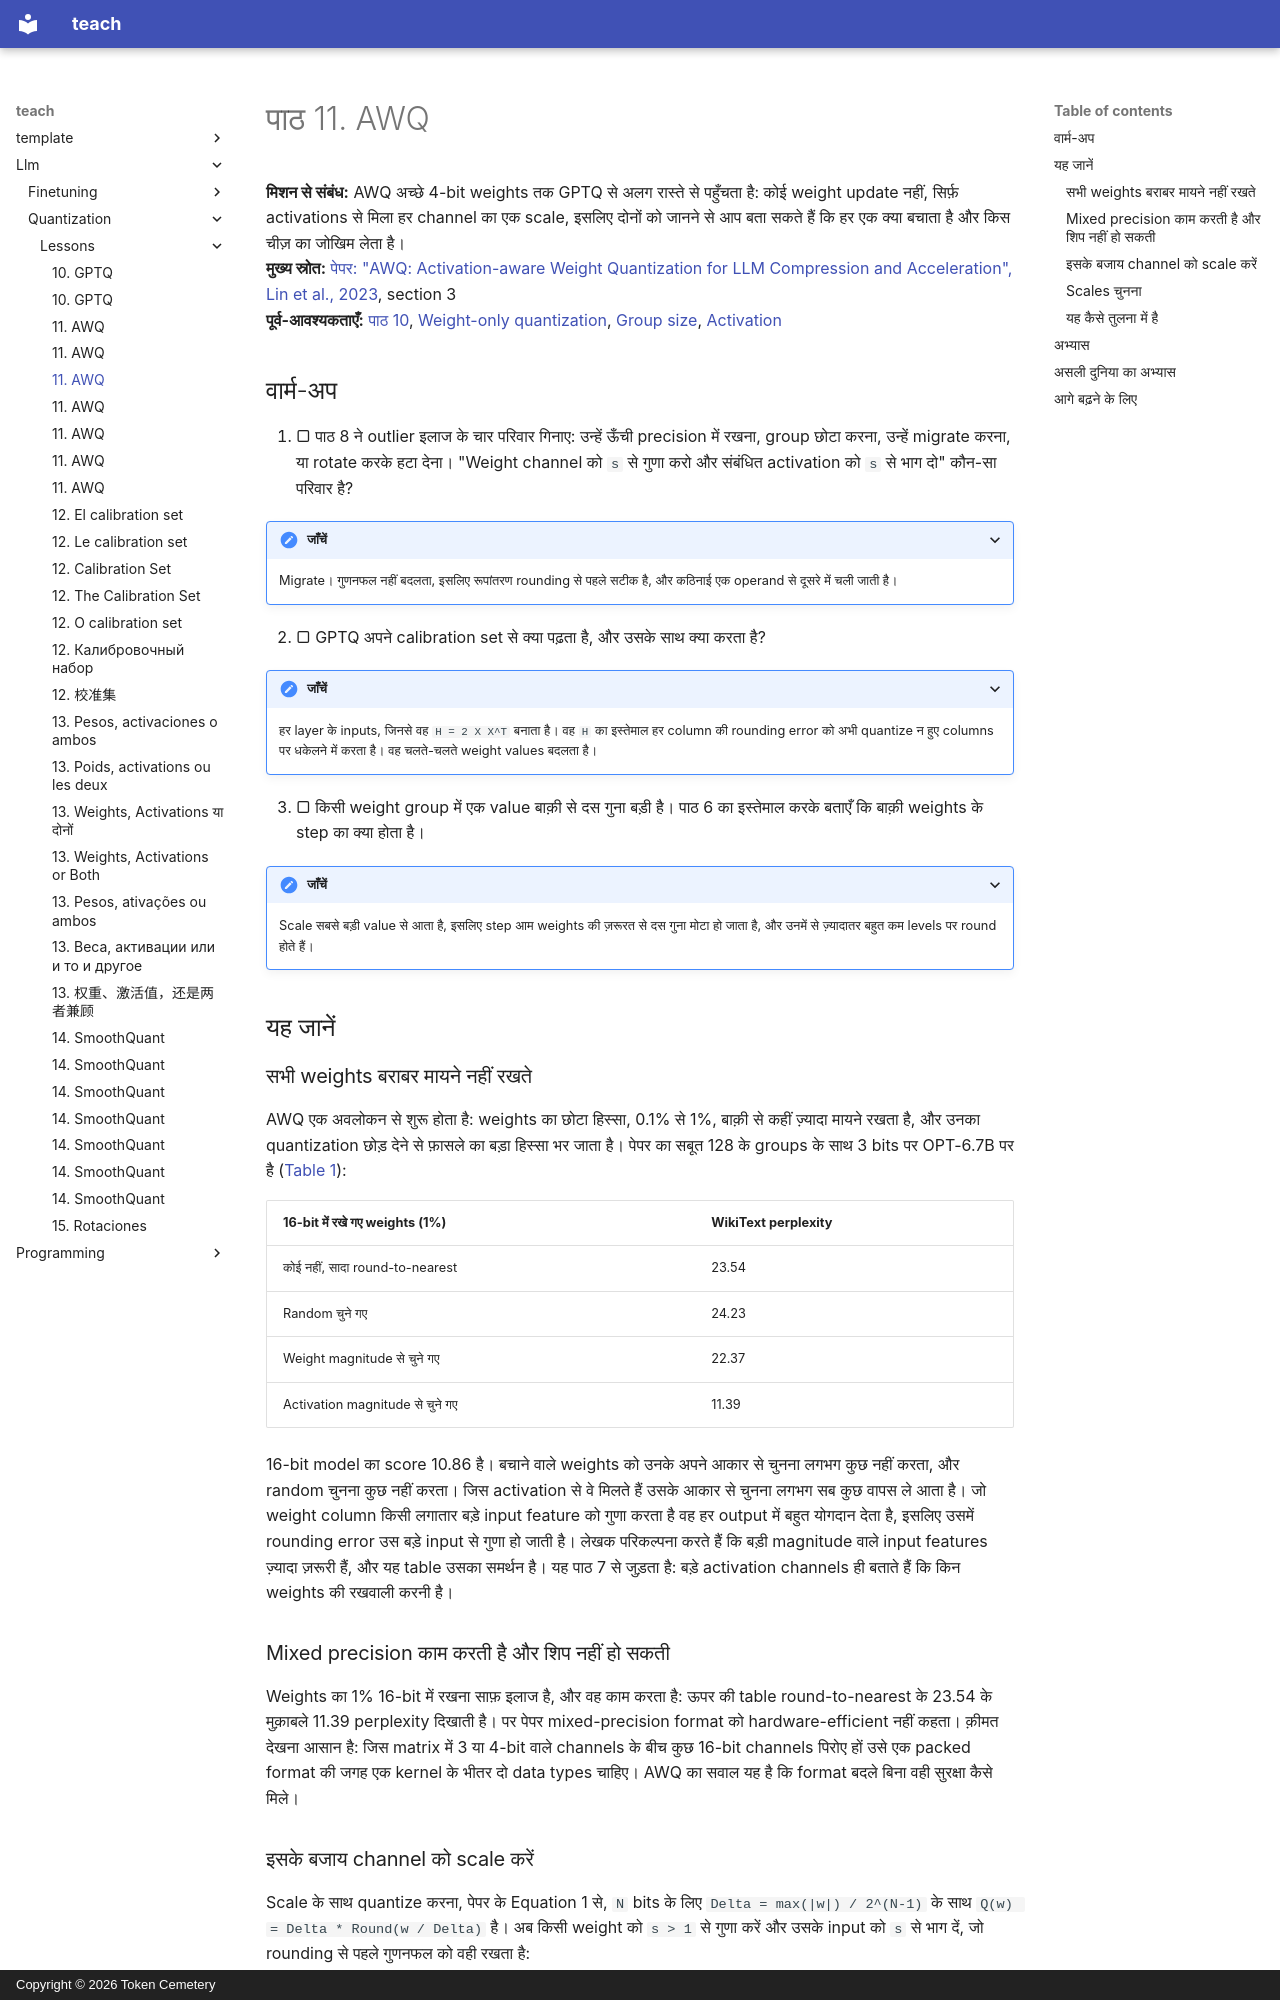

repository: TokenCemetery/teach · page: llm/quantization/lessons/0011-awq.hi/index.html · generator: mkdocs · copyright: Copyright © 2026 Token Cemetery

---
title: "11. AWQ"
description: "बड़ी activations से मिलने वाले weights को rounding से पहले उनके channels को scale करके बचाना"
type: lesson
---

# पाठ 11. AWQ

**मिशन से संबंध:** AWQ अच्छे 4-bit weights तक GPTQ से अलग रास्ते से पहुँचता है: कोई weight update नहीं, सिर्फ़ activations से मिला हर channel का एक scale, इसलिए दोनों को जानने से आप बता सकते हैं कि हर एक क्या बचाता है और किस चीज़ का जोखिम लेता है।
**मुख्य स्रोत:** [पेपर: "AWQ: Activation-aware Weight Quantization for LLM Compression and Acceleration", Lin et al., 2023](https://arxiv.org/abs/2306.00978), section 3
**पूर्व-आवश्यकताएँ:** [पाठ 10](0010-gptq.md), [Weight-only quantization](../GLOSSARY.md), [Group size](../GLOSSARY.md), [Activation](../GLOSSARY.md)

## वार्म-अप

1. ▢ पाठ 8 ने outlier इलाज के चार परिवार गिनाए: उन्हें ऊँची precision में रखना, group छोटा करना, उन्हें migrate करना, या rotate करके हटा देना। "Weight channel को `s` से गुणा करो और संबंधित activation को `s` से भाग दो" कौन-सा परिवार है?

<details markdown="1"><summary>जाँचें</summary>

Migrate। गुणनफल नहीं बदलता, इसलिए रूपांतरण rounding से पहले सटीक है, और कठिनाई एक operand से दूसरे में चली जाती है।

</details>

2. ▢ GPTQ अपने calibration set से क्या पढ़ता है, और उसके साथ क्या करता है?

<details markdown="1"><summary>जाँचें</summary>

हर layer के inputs, जिनसे वह `H = 2 X X^T` बनाता है। वह `H` का इस्तेमाल हर column की rounding error को अभी quantize न हुए columns पर धकेलने में करता है। वह चलते-चलते weight values बदलता है।

</details>

3. ▢ किसी weight group में एक value बाक़ी से दस गुना बड़ी है। पाठ 6 का इस्तेमाल करके बताएँ कि बाक़ी weights के step का क्या होता है।

<details markdown="1"><summary>जाँचें</summary>

Scale सबसे बड़ी value से आता है, इसलिए step आम weights की ज़रूरत से दस गुना मोटा हो जाता है, और उनमें से ज़्यादातर बहुत कम levels पर round होते हैं।

</details>

## यह जानें

### सभी weights बराबर मायने नहीं रखते

AWQ एक अवलोकन से शुरू होता है: weights का छोटा हिस्सा, 0.1% से 1%, बाक़ी से कहीं ज़्यादा मायने रखता है, और उनका quantization छोड़ देने से फ़ासले का बड़ा हिस्सा भर जाता है। पेपर का सबूत 128 के groups के साथ 3 bits पर OPT-6.7B पर है ([Table 1](https://arxiv.org/abs/2306.00978)):

| 16-bit में रखे गए weights (1%) | WikiText perplexity |
|---|---|
| कोई नहीं, सादा round-to-nearest | 23.54 |
| Random चुने गए | 24.23 |
| Weight magnitude से चुने गए | 22.37 |
| Activation magnitude से चुने गए | 11.39 |

16-bit model का score 10.86 है। बचाने वाले weights को उनके अपने आकार से चुनना लगभग कुछ नहीं करता, और random चुनना कुछ नहीं करता। जिस activation से वे मिलते हैं उसके आकार से चुनना लगभग सब कुछ वापस ले आता है। जो weight column किसी लगातार बड़े input feature को गुणा करता है वह हर output में बहुत योगदान देता है, इसलिए उसमें rounding error उस बड़े input से गुणा हो जाती है। लेखक परिकल्पना करते हैं कि बड़ी magnitude वाले input features ज़्यादा ज़रूरी हैं, और यह table उसका समर्थन है। यह पाठ 7 से जुड़ता है: बड़े activation channels ही बताते हैं कि किन weights की रखवाली करनी है।

### Mixed precision काम करती है और शिप नहीं हो सकती

Weights का 1% 16-bit में रखना साफ़ इलाज है, और वह काम करता है: ऊपर की table round-to-nearest के 23.54 के मुक़ाबले 11.39 perplexity दिखाती है। पर पेपर mixed-precision format को hardware-efficient नहीं कहता। क़ीमत देखना आसान है: जिस matrix में 3 या 4-bit वाले channels के बीच कुछ 16-bit channels पिरोए हों उसे एक packed format की जगह एक kernel के भीतर दो data types चाहिए। AWQ का सवाल यह है कि format बदले बिना वही सुरक्षा कैसे मिले।
